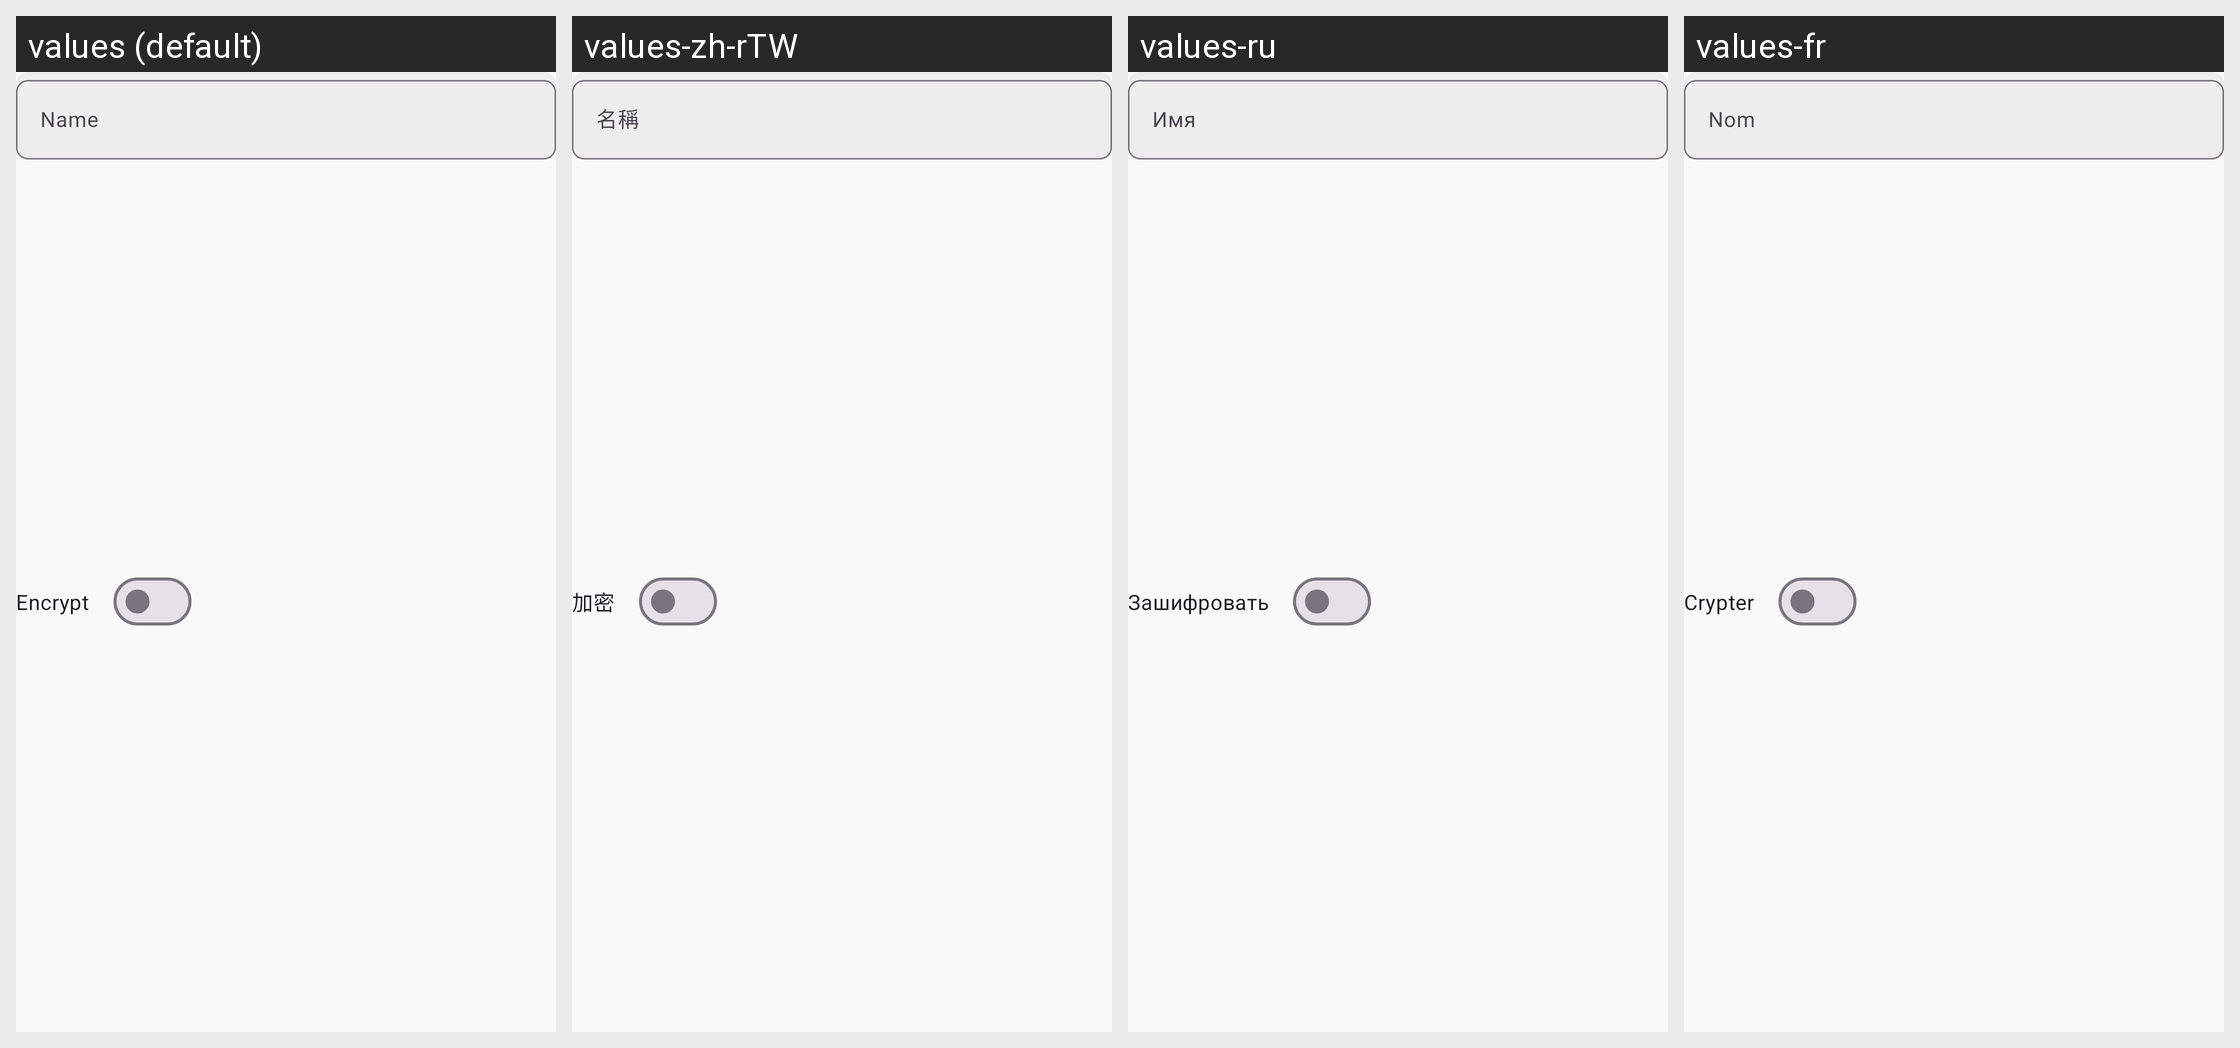

Here is an Android app screen in its default locale and in the app's own translations. Write out the translated-string differences for the strings that appear on this screen.
Android screen res/layout/view_dialog_new_repo.xml rendered under 4 locales, left to right: values (default), values-zh-rTW, values-ru, values-fr. Device: Nexus 5 (rendered at 1080×1920; each locale shown at half size, 540×960, under a caption strip naming it); theme App.Theme.
Other locales in the repository, not shown: values-ar, values-cs-rCZ, values-de, values-el, values-es, values-es-rAR, values-fi, values-hu, values-is-rIS, values-it, values-ja-rJP, values-ko, values-nb-rNO, values-nl-rNL, values-pl-rPL, values-pt-rBR, values-tr, values-uz, values-zh-rCN.
Strings drawn on this screen, with the default value and each locale's value (text and hints the layout hard-codes, and strings that could not be matched under every locale, appear in the picture but are not listed):

name_hint
  values: Name
  values-zh-rTW: 名稱
  values-ru: Имя
  values-fr: Nom

encrypt
  values: Encrypt
  values-zh-rTW: 加密
  values-ru: Зашифровать
  values-fr: Crypter
